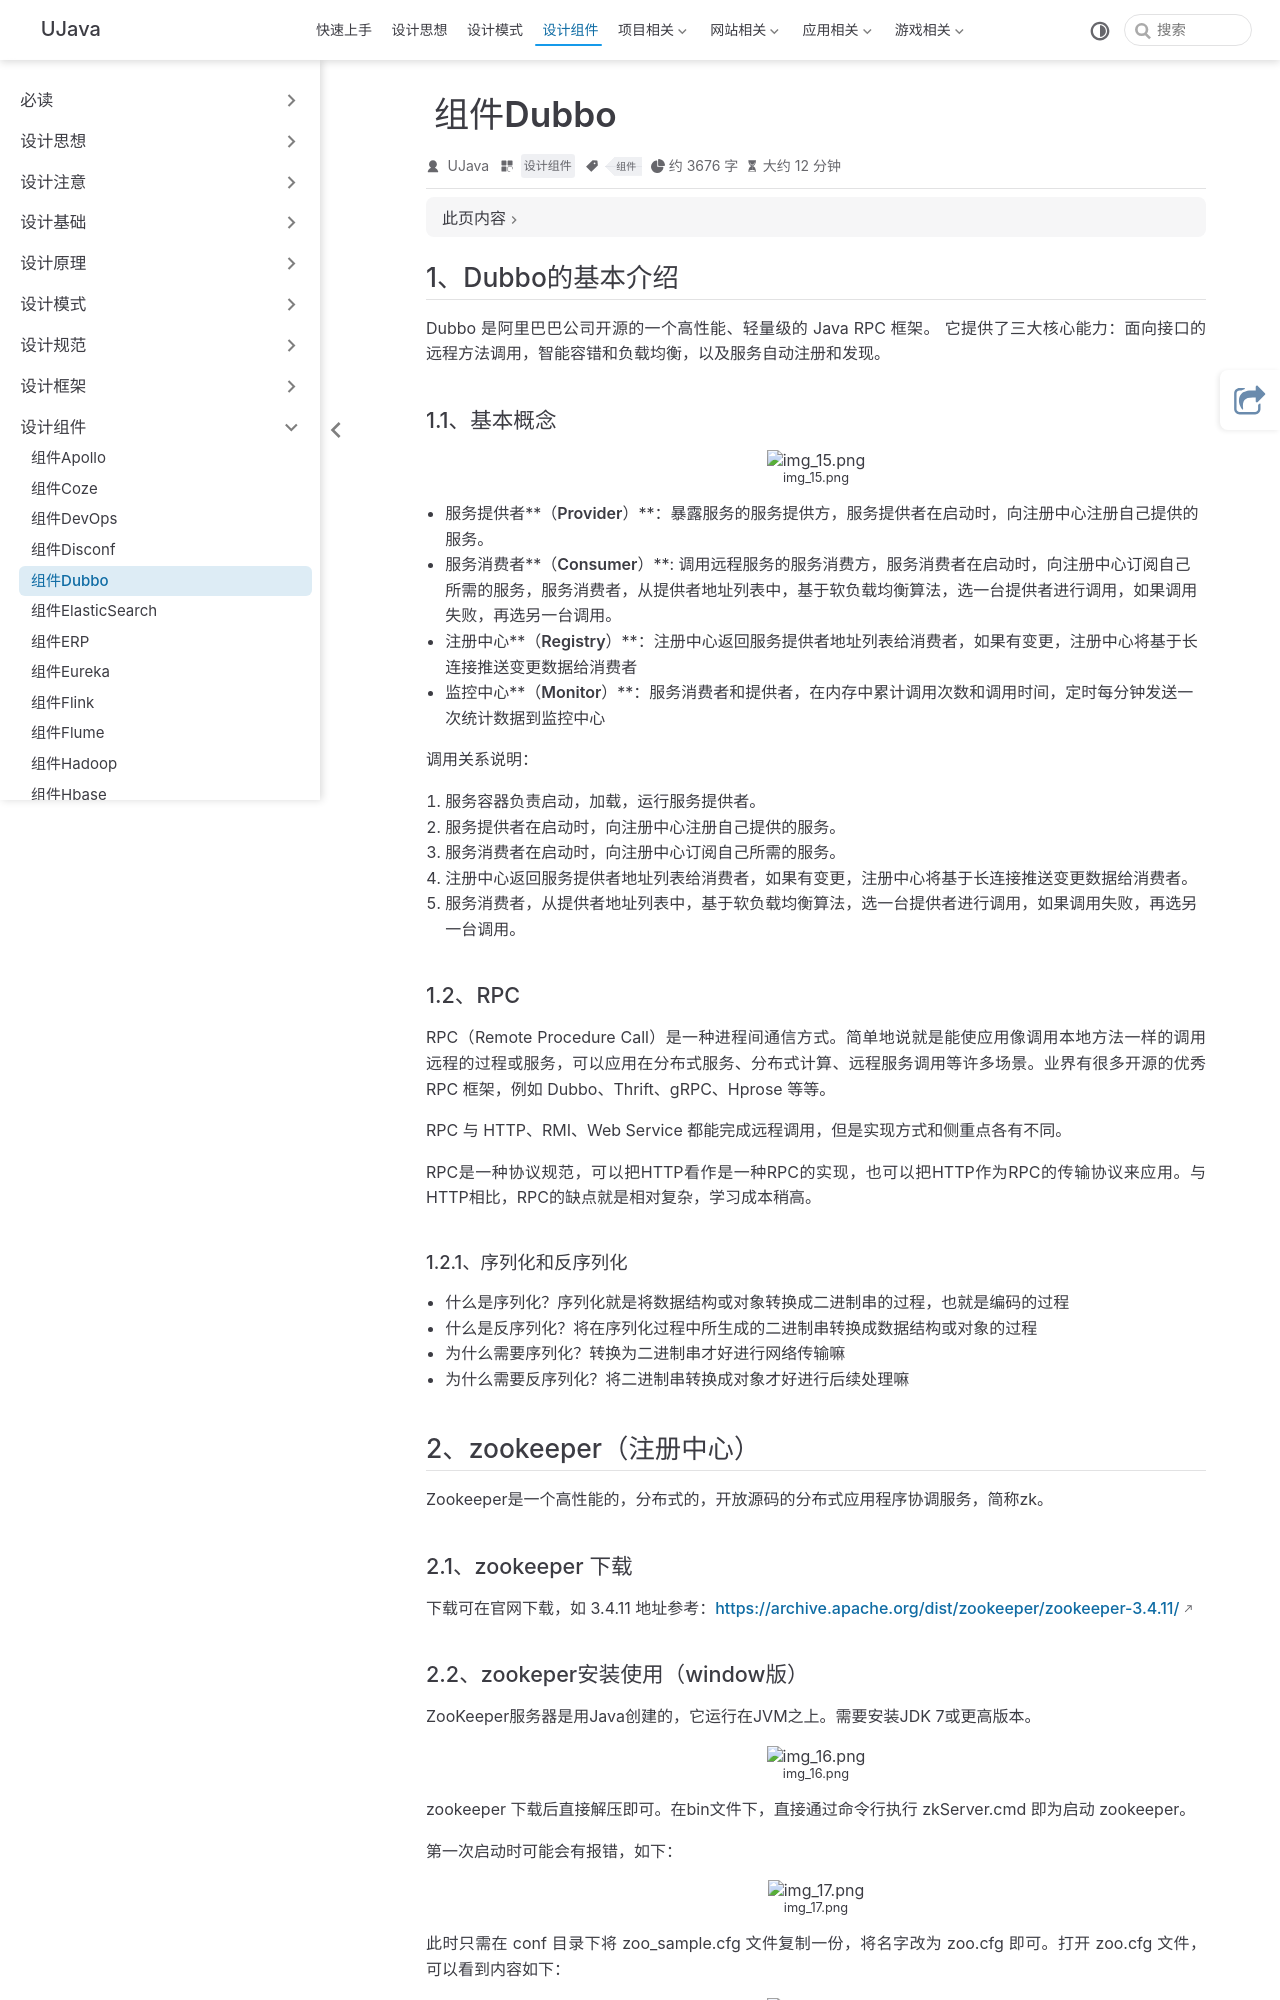

repository: yangchunjian/ujava · page: assembly/dubbo.html · generator: jekyll

---
title: 组件Dubbo
icon: laptop-code
category:
  - 设计组件
tag:
  - 组件
---


## 1、Dubbo的基本介绍

Dubbo 是阿里巴巴公司开源的一个高性能、轻量级的 Java RPC 框架。 它提供了三大核心能力：面向接口的远程方法调用，智能容错和负载均衡，以及服务自动注册和发现。 

### 1.1、基本概念

![img_15.png](img_15.png)

- **服务提供者****（****Provider****）**：暴露服务的服务提供方，服务提供者在启动时，向注册中心注册自己提供的服务。
- **服务消费者****（****Consumer****）**: 调用远程服务的服务消费方，服务消费者在启动时，向注册中心订阅自己所需的服务，服务消费者，从提供者地址列表中，基于软负载均衡算法，选一台提供者进行调用，如果调用失败，再选另一台调用。
- **注册中心****（****Registry****）**：注册中心返回服务提供者地址列表给消费者，如果有变更，注册中心将基于长连接推送变更数据给消费者
- **监控中心****（****Monitor****）**：服务消费者和提供者，在内存中累计调用次数和调用时间，定时每分钟发送一次统计数据到监控中心

调用关系说明：

1. 服务容器负责启动，加载，运行服务提供者。
2. 服务提供者在启动时，向注册中心注册自己提供的服务。
3. 服务消费者在启动时，向注册中心订阅自己所需的服务。
4. 注册中心返回服务提供者地址列表给消费者，如果有变更，注册中心将基于长连接推送变更数据给消费者。
5. 服务消费者，从提供者地址列表中，基于软负载均衡算法，选一台提供者进行调用，如果调用失败，再选另一台调用。

### 1.2、RPC

RPC（Remote Procedure Call）是一种进程间通信方式。简单地说就是能使应用像调用本地方法一样的调用远程的过程或服务，可以应用在分布式服务、分布式计算、远程服务调用等许多场景。业界有很多开源的优秀 RPC 框架，例如 Dubbo、Thrift、gRPC、Hprose 等等。

RPC 与 HTTP、RMI、Web Service 都能完成远程调用，但是实现方式和侧重点各有不同。

RPC是一种协议规范，可以把HTTP看作是一种RPC的实现，也可以把HTTP作为RPC的传输协议来应用。与HTTP相比，RPC的缺点就是相对复杂，学习成本稍高。

#### 1.2.1、序列化和反序列化

- 什么是序列化？序列化就是将数据结构或对象转换成二进制串的过程，也就是编码的过程
- 什么是反序列化？将在序列化过程中所生成的二进制串转换成数据结构或对象的过程
- 为什么需要序列化？转换为二进制串才好进行网络传输嘛
- 为什么需要反序列化？将二进制串转换成对象才好进行后续处理嘛

## 2、zookeeper（注册中心）

Zookeeper是一个高性能的，分布式的，开放源码的分布式应用程序协调服务，简称zk。

### 2.1、zookeeper 下载

下载可在官网下载，如 3.4.11 地址参考：[https://archive.apache.org/dist/zookeeper/zookeeper-3.4.11/](https://archive.apache.org/dist/zookeeper/zookeeper-3.4.11/)

### 2.2、zookeper安装使用（window版）

ZooKeeper服务器是用Java创建的，它运行在JVM之上。需要安装JDK 7或更高版本。

![img_16.png](img_16.png)

zookeeper 下载后直接解压即可。在bin文件下，直接通过命令行执行 zkServer.cmd 即为启动 zookeeper。

第一次启动时可能会有报错，如下：

![img_17.png](img_17.png)

此时只需在 conf 目录下将 zoo_sample.cfg 文件复制一份，将名字改为 zoo.cfg 即可。打开 zoo.cfg 文件，可以看到内容如下：

![img_18.png](img_18.png)

可以将 dataDir 路径修改为我们想要保存文件的路径，如：../data，然后建立相应的目录即可。

再次启动 zookeeper，可以看到可正常启动，输出如下：

![img_19.png](img_19.png)

可以运行 zkCli.cmd 连接到zookeeper的服务器，如下：

![img_20.png](img_20.png)
